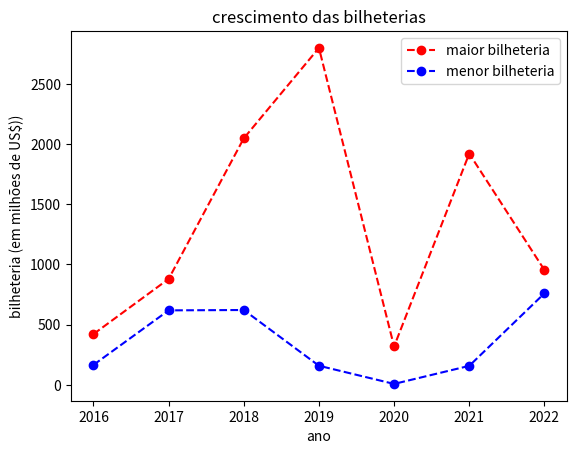

Python code for this plot:
import matplotlib.pyplot as plt
anos = ['2016', '2017', '2018', '2019', '2020', '2021', '2022']
maior = [422, 880, 2048, 2799, 319, 1921, 955]
menor = [166, 619, 622, 159, 8, 158, 760]

#criar uma figura e um eixo
fig, ax = plt.subplots()

#plotar os dados com as personalizações
ax.plot(anos, maior, color='red', linestyle='--', marker='o', label='maior bilheteria')
ax.plot(anos, menor, color='blue', linestyle='--', marker='o', label='menor bilheteria')

#adicionar rotulos e titulos
ax.set_xlabel('ano')
ax.set_ylabel('bilheteria (em milhões de US$))')
ax.set_title('crescimento das bilheterias')

#incluir uma legenda
ax.legend()
#mostrar o grafico
plt.show()